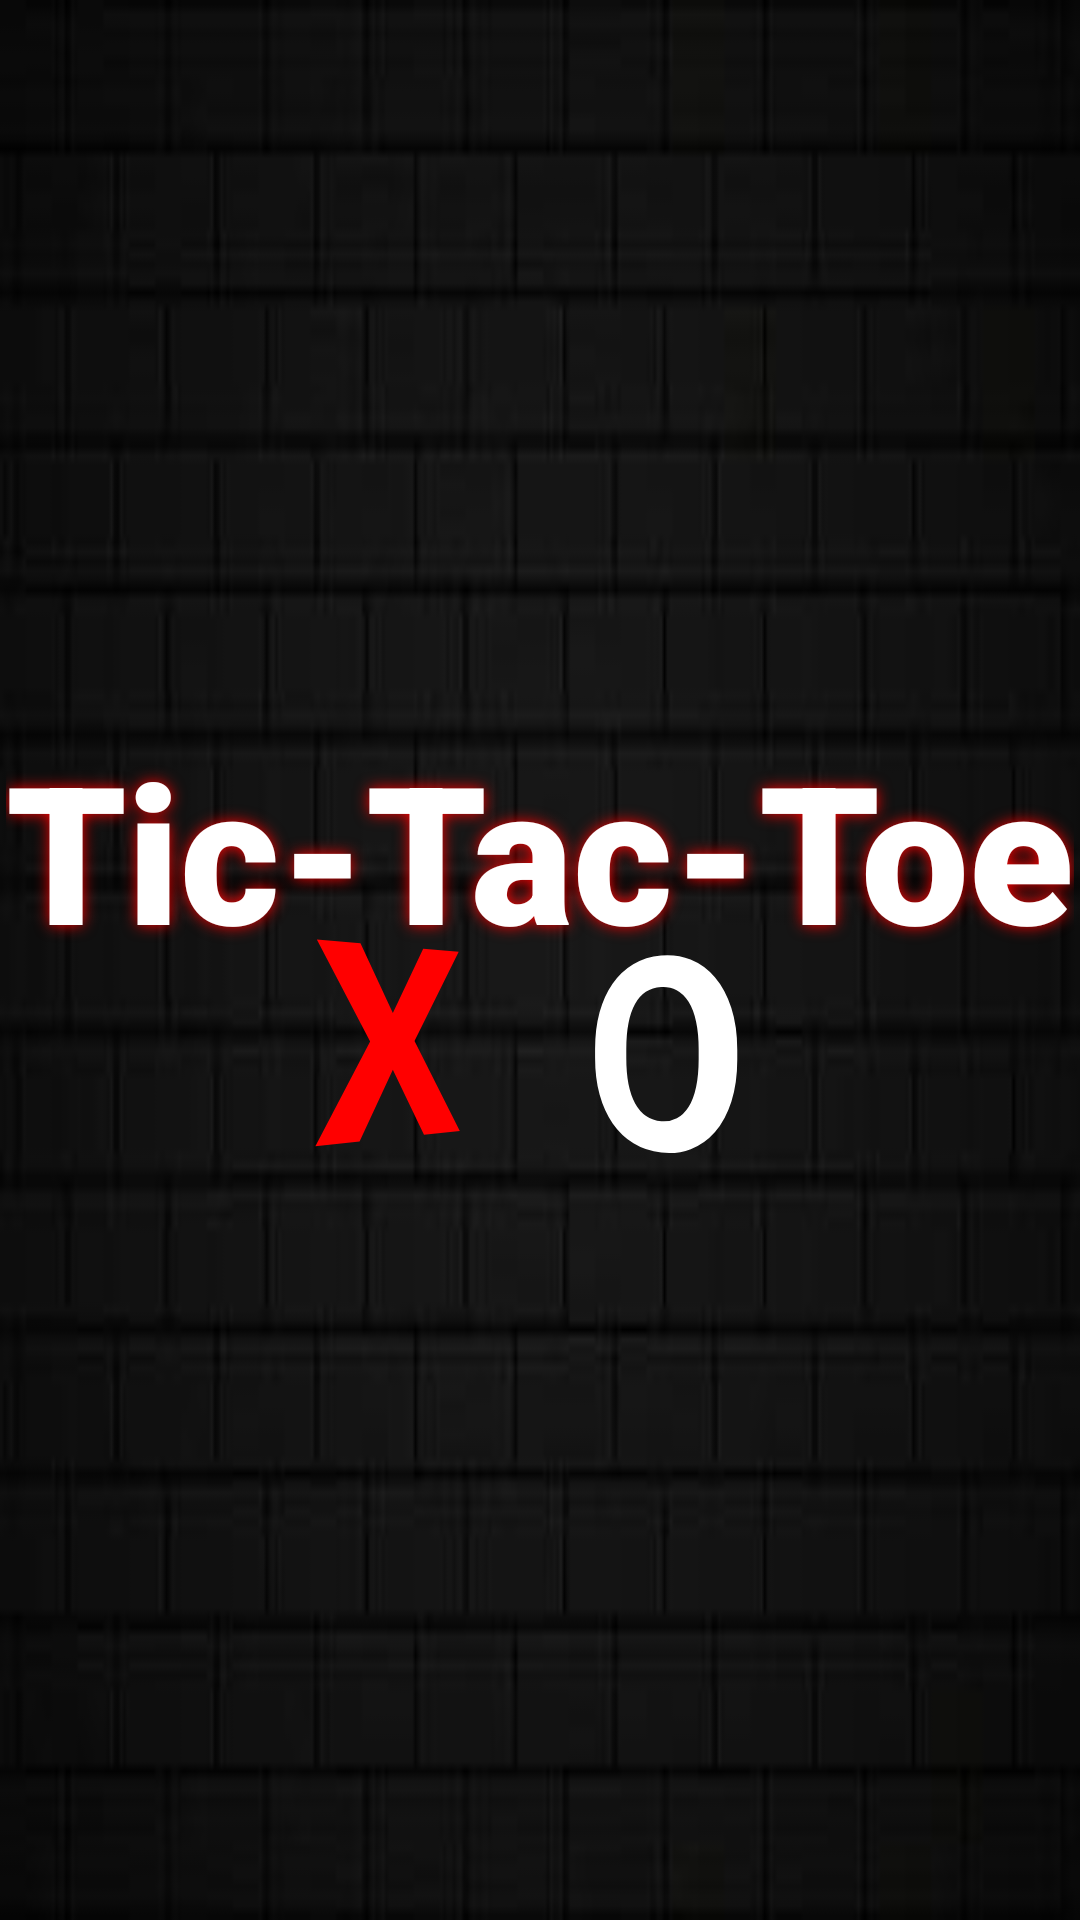

The Android layout XML behind this screen, and the referenced resources:
<!-- AndroidManifest.xml: application theme Theme.MyApplication -->
<!-- res/layout/activity_splash_screen.xml -->
<androidx.constraintlayout.widget.ConstraintLayout xmlns:android="http://schemas.android.com/apk/res/android"
    xmlns:app="http://schemas.android.com/apk/res-auto"
    xmlns:tools="http://schemas.android.com/tools"
    android:layout_width="match_parent"
    android:layout_height="match_parent"
    android:background="@drawable/blackbackgroud">

    <TextView
        android:id="@+id/neon_text_view"
        android:layout_width="wrap_content"
        android:layout_height="wrap_content"
        android:fontFamily="sans-serif-black"
        android:shadowColor="#FF0000"
        android:shadowDx="0"
        android:shadowDy="0"
        android:shadowRadius="12"
        android:text="Tic-Tac-Toe"
        android:textColor="#FFFFFF"
        android:textSize="64sp"
        app:layout_constraintBottom_toBottomOf="parent"
        app:layout_constraintEnd_toEndOf="parent"
        app:layout_constraintHorizontal_bias="0.49"
        app:layout_constraintStart_toStartOf="parent"
        app:layout_constraintTop_toTopOf="parent"
        app:layout_constraintVertical_bias="0.434" />

    <TextView
        android:id="@+id/textView"
        android:layout_width="wrap_content"
        android:layout_height="wrap_content"
        android:layout_marginBottom="236dp"
        android:rotationY="30"
        android:shadowColor="#FF0000"
        android:text="X"
        android:textColor="#FF0000"
        android:textSize="90sp"
        android:textStyle="bold"
        app:layout_constraintBottom_toBottomOf="parent"
        app:layout_constraintEnd_toEndOf="parent"
        app:layout_constraintHorizontal_bias="0.338"
        app:layout_constraintStart_toStartOf="parent" />

    <TextView
        android:id="@+id/textView2"
        android:layout_width="wrap_content"
        android:layout_height="wrap_content"
        android:layout_marginBottom="232dp"
        android:rotationY="-30"
        android:shadowColor="#FFFFFF"
        android:text="O"
        android:textColor="#FFFFFF"
        android:textSize="90sp"
        android:textStyle="bold"
        app:layout_constraintBottom_toBottomOf="parent"
        app:layout_constraintEnd_toEndOf="parent"
        app:layout_constraintHorizontal_bias="0.636"
        app:layout_constraintStart_toStartOf="parent" />

</androidx.constraintlayout.widget.ConstraintLayout>
<!-- resources referenced by this layout -->
<resources>
  <!-- drawable blackbackgroud: jpg bitmap (drawable, 4340 bytes) -->
</resources>
